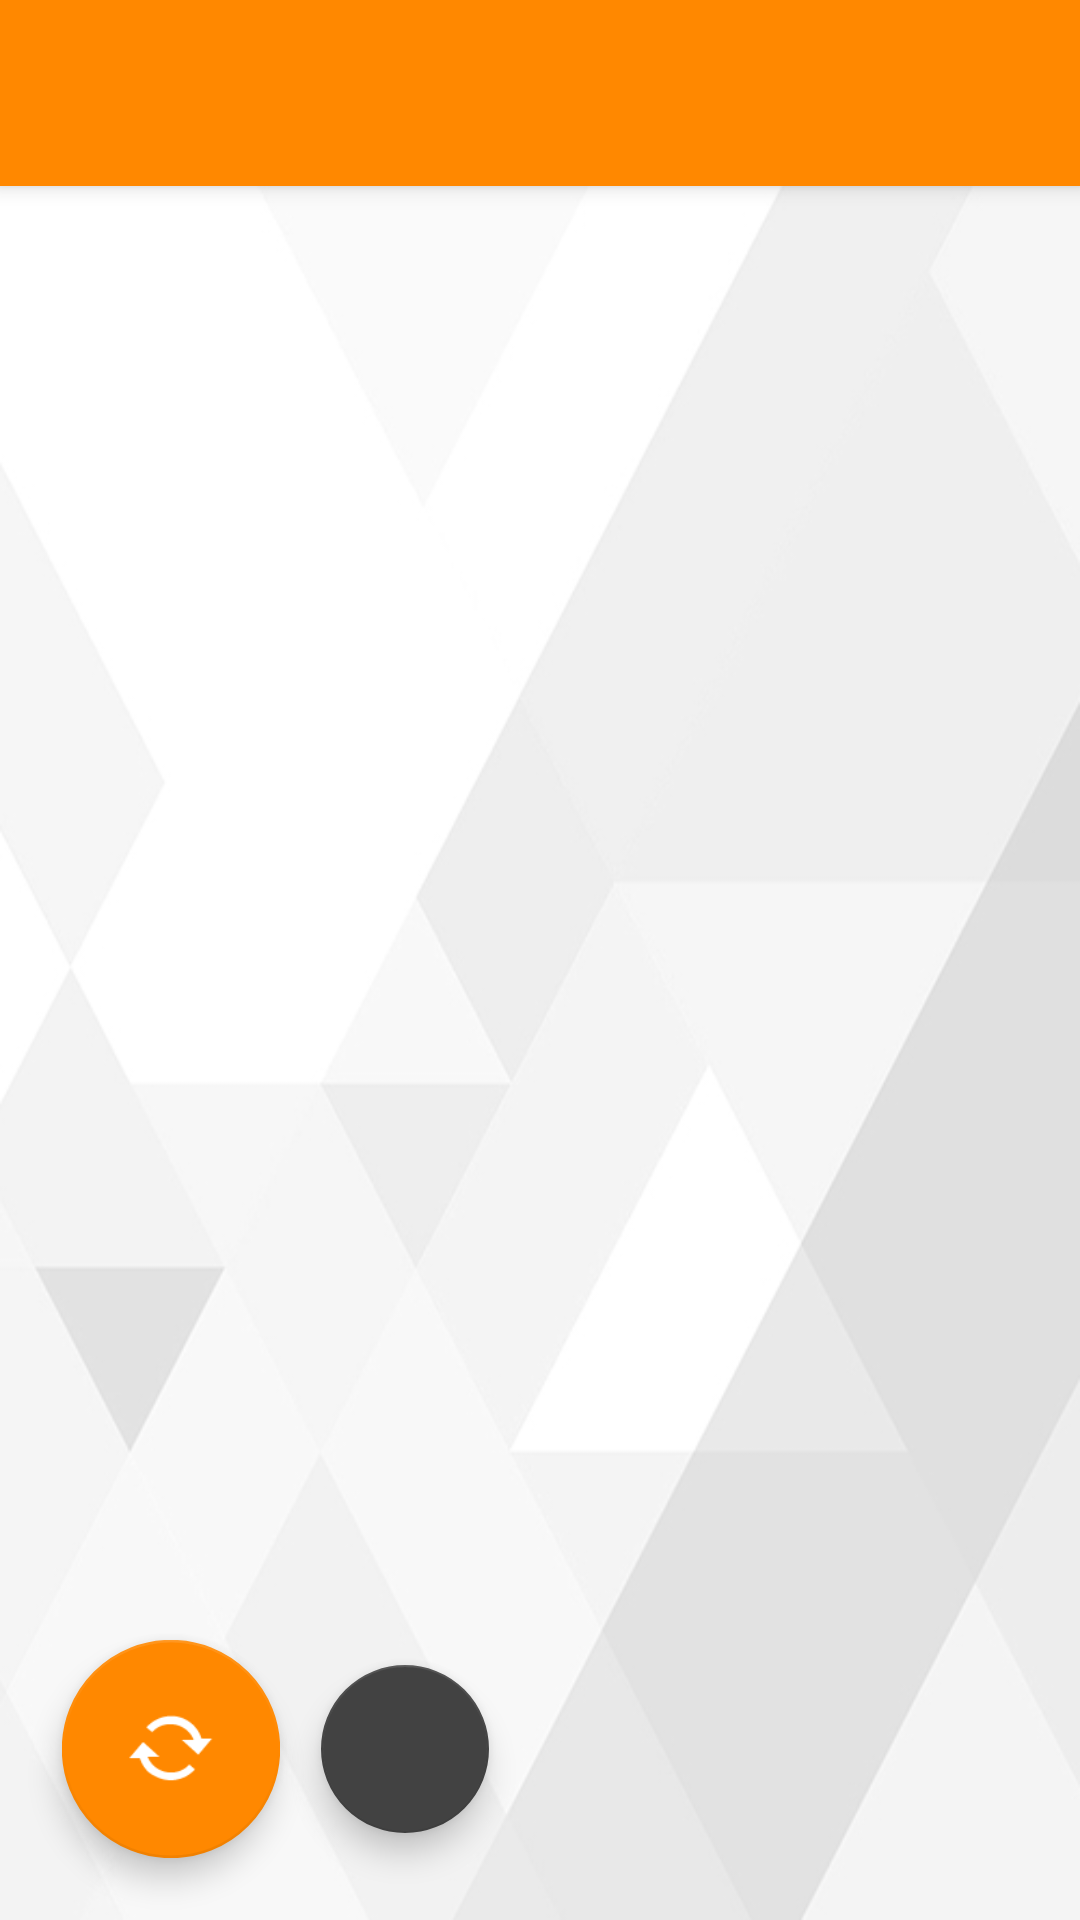

Produce the Android XML layout that renders to this screen, including the resource entries it uses.
<!-- AndroidManifest.xml: activity theme AppTheme.NoActionBar -->
<!-- res/layout/activity_main.xml -->
<?xml version="1.0" encoding="utf-8"?>
<android.support.design.widget.CoordinatorLayout xmlns:android="http://schemas.android.com/apk/res/android"
    xmlns:app="http://schemas.android.com/apk/res-auto"
    xmlns:tools="http://schemas.android.com/tools"
    android:layout_width="match_parent"
    android:layout_height="match_parent"
    android:fitsSystemWindows="true"
    android:background="@drawable/bw_polygon"
    tools:context="com.leaderproject.doikum.thewaytoeat.MainActivity">

    <android.support.design.widget.AppBarLayout
        android:layout_width="match_parent"
        android:layout_height="wrap_content"
        android:theme="@style/AppTheme.AppBarOverlay">


        


        <android.support.design.widget.TabLayout
            android:layout_width="match_parent"
            android:layout_height="@dimen/nice_tab_layout"
            android:id="@+id/tab_layout"/>

    </android.support.design.widget.AppBarLayout>

    <include layout="@layout/content_main" />

    <android.support.design.widget.FloatingActionButton
        android:id="@+id/fab_main_action"
        android:layout_width="wrap_content"
        android:layout_height="wrap_content"
        android:layout_gravity="bottom|start"
        android:scaleX="1.3"
        android:scaleY="1.3"
        android:layout_margin="29dp"
        android:src="@android:drawable/stat_notify_sync_noanim" />

    <android.support.design.widget.FloatingActionButton
        android:id="@+id/fab_navigate_action"
        android:layout_width="wrap_content"
        android:layout_height="wrap_content"
        android:layout_gravity="bottom|start"
        android:scaleX="1.0"
        android:scaleY="1.0"
        app:backgroundTint="@color/cardview_dark_background"
        android:layout_marginLeft="107dp"
        android:layout_marginBottom="29dp"
        android:src="@mipmap/ic_restuarant" />

</android.support.design.widget.CoordinatorLayout>
<!-- res/layout/content_main.xml (included above) -->
<?xml version="1.0" encoding="utf-8"?>
<RelativeLayout xmlns:android="http://schemas.android.com/apk/res/android"
    xmlns:app="http://schemas.android.com/apk/res-auto"
    xmlns:tools="http://schemas.android.com/tools"
    android:layout_width="match_parent"
    android:layout_height="match_parent"
    app:layout_behavior="@string/appbar_scrolling_view_behavior"
    tools:context="com.leaderproject.doikum.thewaytoeat.MainActivity"
    tools:showIn="@layout/activity_main">

    <android.support.v4.view.ViewPager
        android:id="@+id/pager"
        android:layout_width="wrap_content"
        android:layout_height="wrap_content"
        android:layout_alignParentBottom="true">

        <android.support.v4.view.PagerTitleStrip
            android:background="#dedede"
            android:id="@+id/pager_title"
            android:paddingTop="6dp"
            android:paddingBottom="6dp"
            android:textColor="@color/colorPrimary"
            android:layout_width="match_parent"
            android:layout_height="wrap_content"/>

    </android.support.v4.view.ViewPager>

</RelativeLayout>
<!-- resources referenced by this layout -->
<resources>
  <color name="colorPrimary">#ff8800</color>
  <dimen name="nice_tab_layout">62dp</dimen>
  <!-- drawable bw_polygon: jpg bitmap (drawable, 39640 bytes) -->
  <style name="AppTheme.AppBarOverlay" parent="ThemeOverlay.AppCompat.Dark.ActionBar" />
  <style name="AppTheme.PopupOverlay" parent="ThemeOverlay.AppCompat.Light" />
  <style name="AppTheme.NoActionBar">
          <item name="windowActionBar">false</item>
          <item name="windowNoTitle">true</item>
      </style>
</resources>
